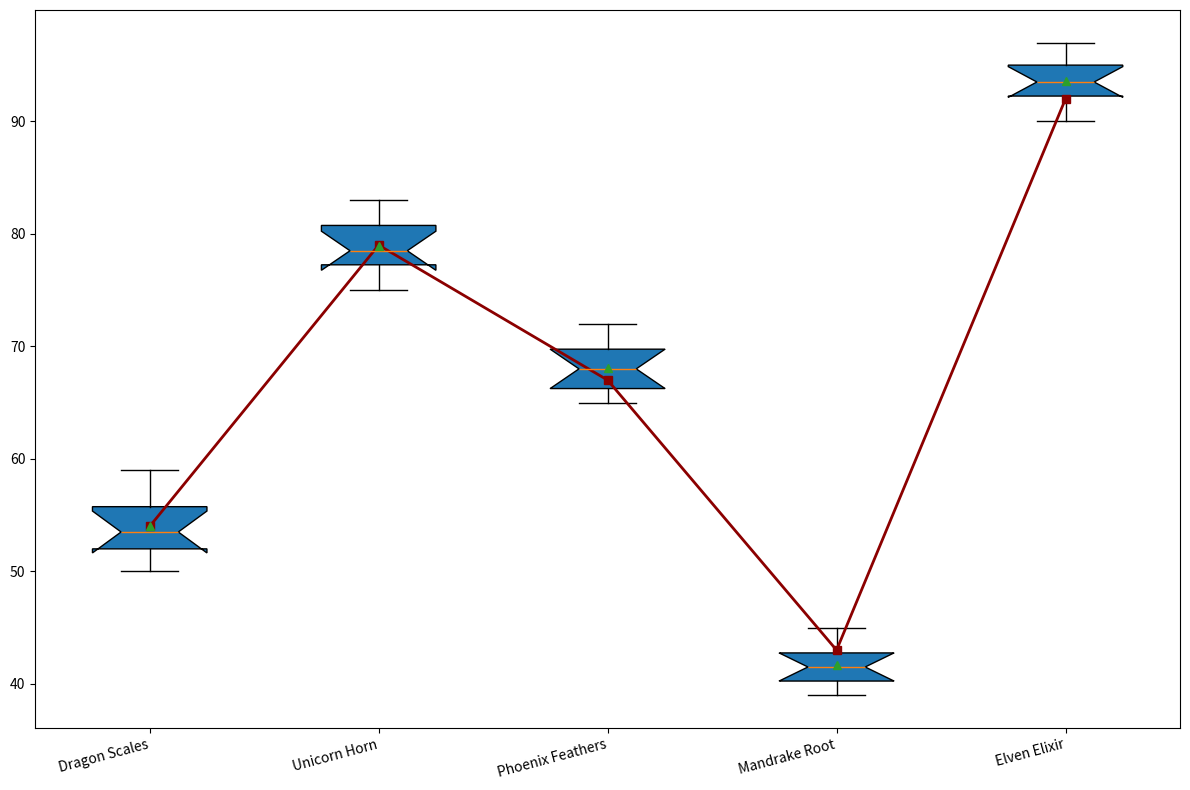

Recreate this plot in Python.
import matplotlib.pyplot as plt
import numpy as np

# Define ingredient names
ingredients = ['Dragon Scales', 'Unicorn Horn', 'Phoenix Feathers', 'Mandrake Root', 'Elven Elixir']

# Constructing dataset for each ingredient's potency over various batches
potencies = [
    [50, 55, 53, 52, 51, 56, 54, 58, 52, 59],
    [75, 78, 77, 80, 79, 76, 81, 82, 83, 78],
    [65, 68, 70, 67, 66, 69, 71, 72, 65, 68],
    [40, 42, 41, 43, 39, 44, 40, 45, 42, 41],
    [90, 95, 92, 93, 91, 96, 94, 97, 93, 95]
]

# New dataset for the overlay line plot representing average potency under different conditions
average_potencies = [54, 79, 67, 43, 92]

# Create a vertical box plot
fig, ax = plt.subplots(figsize=(12, 8))

# Boxplot data
boxes = ax.boxplot(potencies, patch_artist=True, notch=True, vert=True, showmeans=True)

# Overlay line plot
ax.plot(range(1, len(average_potencies) + 1), average_potencies, marker='s', linestyle='-', color='darkred', linewidth=2)

# Set x-tick labels
ax.set_xticks(range(1, len(ingredients) + 1))
ax.set_xticklabels(ingredients, fontsize=10, rotation=15, ha='right')

# Automatically adjust layout to prevent overlap
plt.tight_layout()

# Show plot
plt.show()
